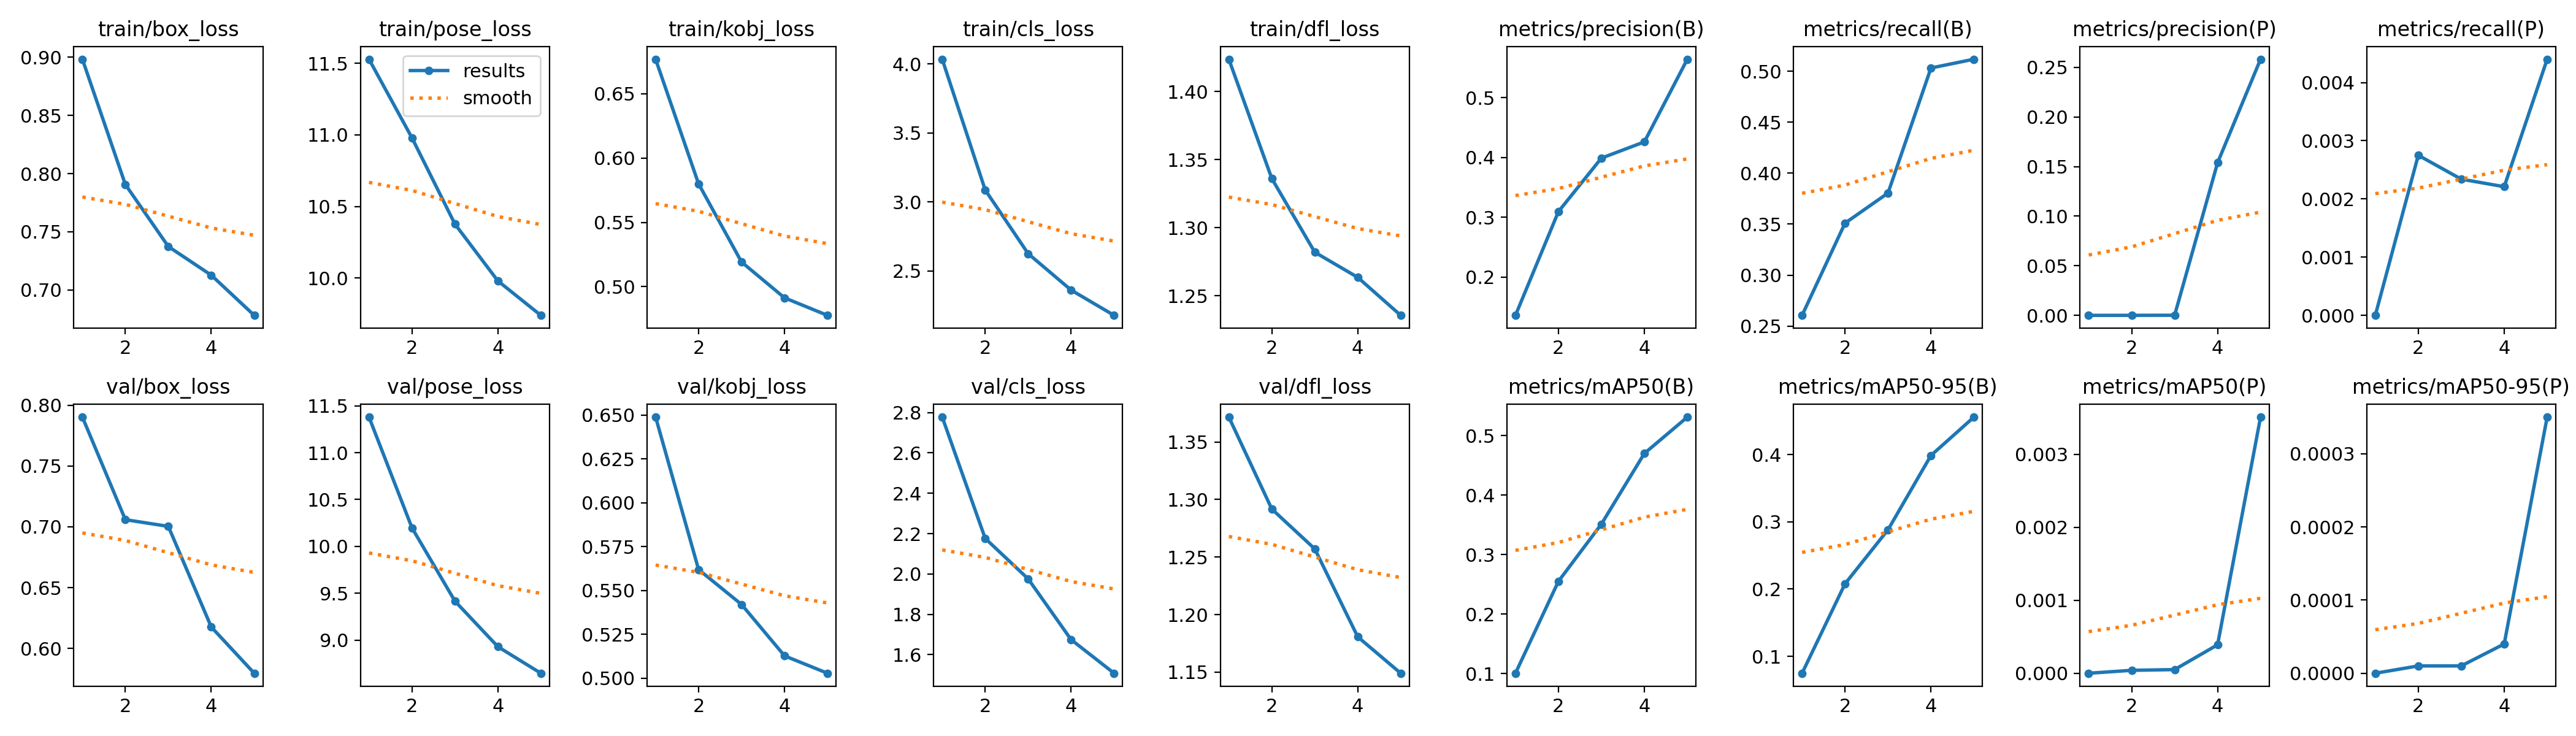

Data behind this chart, as committed beside it:
epoch, time, train/box_loss, train/pose_loss, train/kobj_loss, train/cls_loss, train/dfl_loss, metrics/precision(B), metrics/recall(B), metrics/mAP50(B), metrics/mAP50-95(B), metrics/precision(P), metrics/recall(P), metrics/mAP50(P), metrics/mAP50-95(P), val/box_loss, val/pose_loss, val/kobj_loss, val/cls_loss, val/dfl_loss, lr/pg0, lr/pg1, lr/pg2
1, 66.74, 0.8983, 11.53, 0.6769, 4.035, 1.424, 0.1357, 0.2605, 0.1004, 0.07482, 0, 0, 0, 0, 0.7902, 11.38, 0.6489, 2.778, 1.372, 6.15226e-05, 6.15226e-05, 6.15226e-05
2, 126.3, 0.7906, 10.98, 0.58, 3.087, 1.336, 0.3094, 0.351, 0.255, 0.2078, 3e-05, 0.00275, 4e-05, 1e-05, 0.7058, 10.2, 0.562, 2.176, 1.292, 9.87978e-05, 9.87978e-05, 9.87978e-05
3, 187.8, 0.7373, 10.38, 0.5192, 2.626, 1.282, 0.399, 0.3805, 0.3513, 0.2881, 0.00011, 0.00234, 5e-05, 1e-05, 0.7003, 9.417, 0.5421, 1.976, 1.257, 0.0001117, 0.0001117, 0.0001117
4, 250.4, 0.7127, 9.98, 0.4913, 2.362, 1.264, 0.4261, 0.5032, 0.4702, 0.3986, 0.1539, 0.00221, 0.00039, 4e-05, 0.6176, 8.931, 0.5128, 1.674, 1.181, 7.511e-05, 7.511e-05, 7.511e-05
5, 315.1, 0.6782, 9.739, 0.4777, 2.179, 1.236, 0.5646, 0.5118, 0.5313, 0.4556, 0.2583, 0.0044, 0.00351, 0.00035, 0.5796, 8.648, 0.5029, 1.508, 1.149, 3.848e-05, 3.848e-05, 3.848e-05
